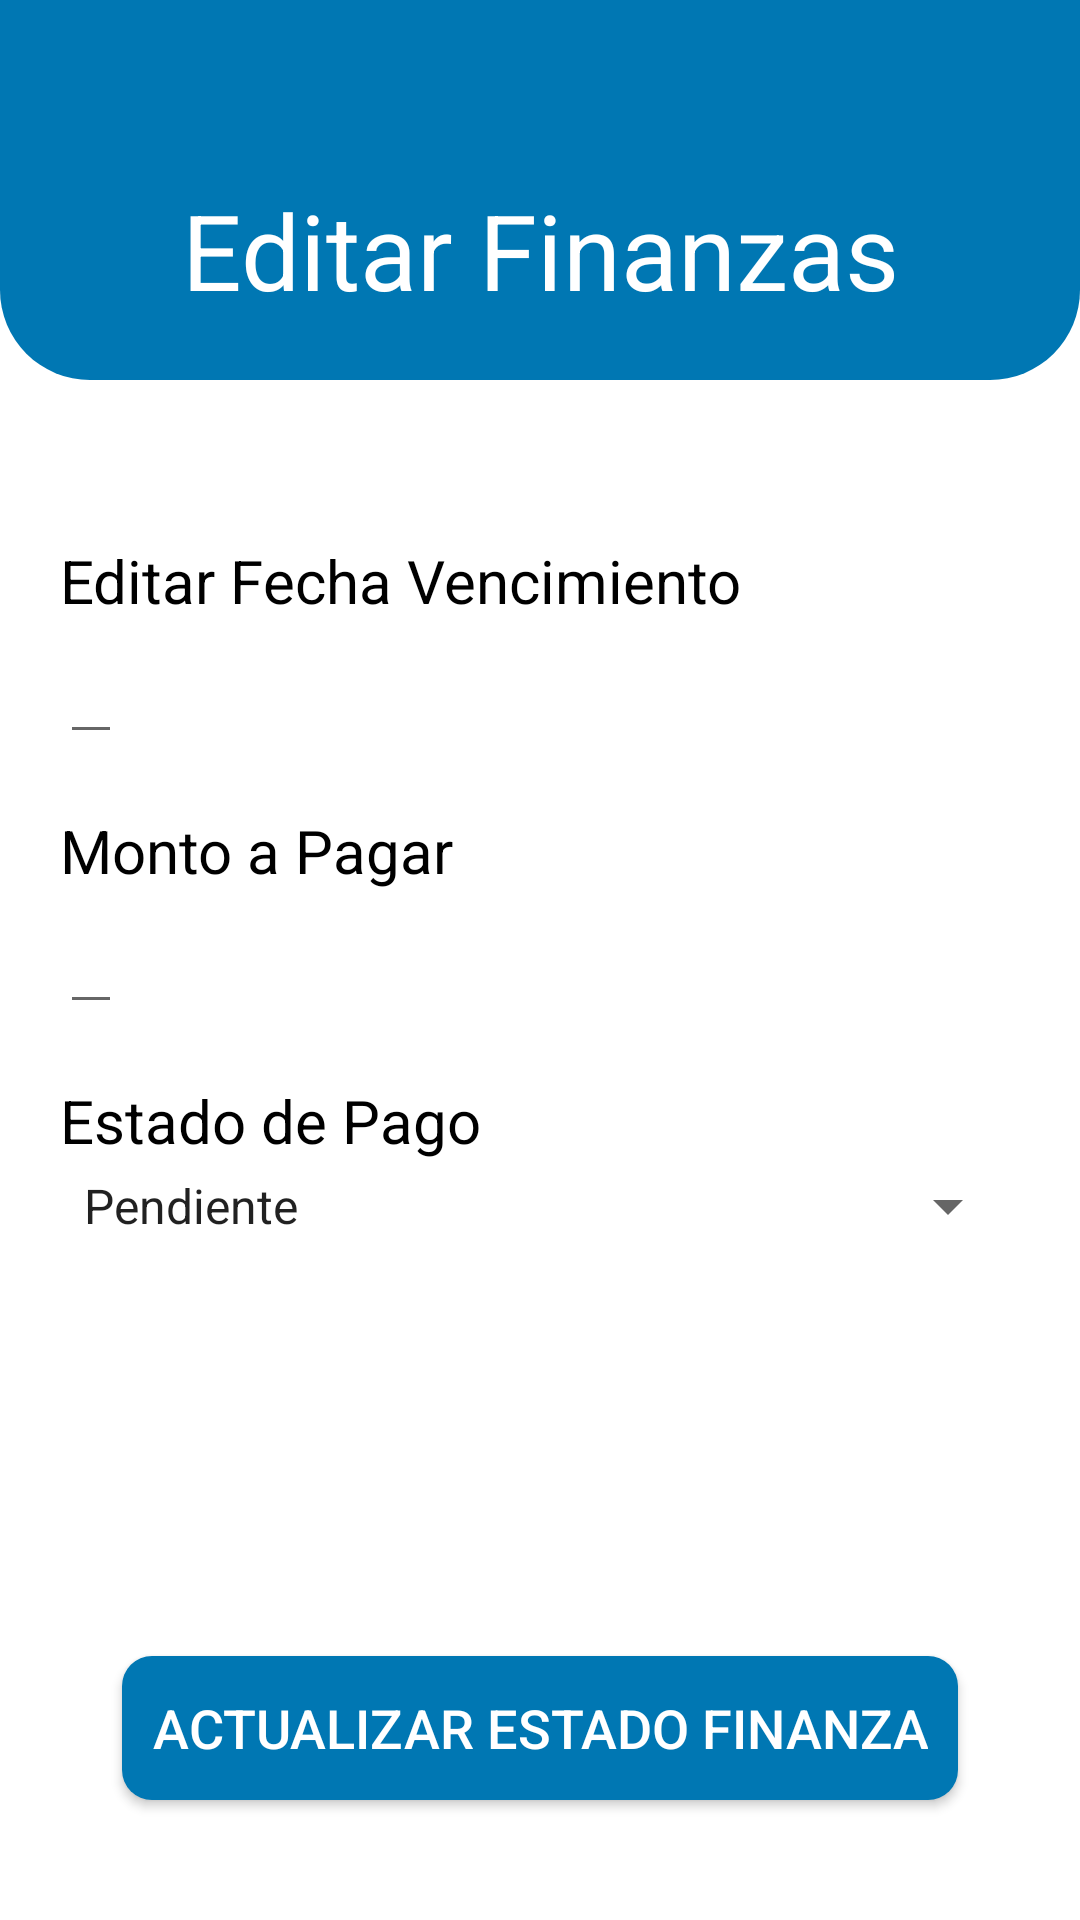

Reconstruct the res/layout file that produces this screen, plus the resources it refers to.
<!-- AndroidManifest.xml: application theme Theme.AppNegytech -->
<!-- res/layout/fragment_finanzas_admin.xml -->
<FrameLayout
    xmlns:android="http://schemas.android.com/apk/res/android"
    xmlns:app="http://schemas.android.com/apk/res-auto"
    xmlns:tools="http://schemas.android.com/tools"
    android:layout_width="match_parent"
    android:layout_height="match_parent"
    android:orientation="horizontal"
    android:background="@color/white"
    tools:context=".bAdmin.FinanzasAdmin">

    <androidx.constraintlayout.widget.ConstraintLayout
        android:layout_width="match_parent"
        android:layout_height="wrap_content"
        android:paddingTop="50dp"
        android:paddingBottom="20dp"
        android:paddingHorizontal="20dp"
        android:background="@drawable/card_style">

        <ImageButton
            android:id="@+id/back_button"
            android:layout_width="wrap_content"
            android:layout_height="wrap_content"
            android:layout_marginTop="1dp"
            android:background="@null"
            android:src="@drawable/back"
            android:contentDescription="@string/descripcion"
            app:layout_constraintStart_toStartOf="parent"
            app:layout_constraintTop_toTopOf="parent"
            tools:ignore="ContentDescription" />

        <TextView
            android:id="@+id/title_text"
            android:layout_width="wrap_content"
            android:layout_height="wrap_content"
            android:layout_marginTop="10dp"
            android:gravity="center"
            android:text="Editar Finanzas"
            android:textColor="@color/white"
            android:textSize="35sp"
            app:layout_constraintEnd_toEndOf="parent"
            app:layout_constraintStart_toStartOf="parent"
            app:layout_constraintTop_toTopOf="parent" />
    </androidx.constraintlayout.widget.ConstraintLayout>

    <TextView
        android:id="@+id/text_servicio"
        android:layout_width="wrap_content"
        android:layout_height="wrap_content"
        android:text=""
        android:textColor="@color/black"
        android:textSize="30sp"
        android:layout_gravity="center_horizontal"
        android:layout_marginTop="130dp"/>

    <TextView
        android:id="@+id/label_fecha_vencimiento"
        android:layout_width="wrap_content"
        android:layout_height="wrap_content"
        android:text="Editar Fecha Vencimiento"
        android:textColor="@color/black"
        android:textSize="20sp"
        android:layout_marginHorizontal="20dp"
        android:layout_marginTop="180dp"/>

    <EditText
        android:id="@+id/fecha_vencimiento"
        android:layout_width="wrap_content"
        android:layout_height="wrap_content"
        android:inputType="date"
        android:focusable="false"
        android:textColor="@color/black"
        android:textSize="18sp"
        android:layout_marginHorizontal="20dp"
        android:layout_marginTop="210dp"
        android:onClick="showDatePickerDialog"/>

    <TextView
        android:id="@+id/label_monto_pagar"
        android:layout_width="wrap_content"
        android:layout_height="wrap_content"
        android:text="Monto a Pagar"
        android:textColor="@color/black"
        android:textSize="20sp"
        android:layout_marginHorizontal="20dp"
        android:layout_marginTop="270dp"/>

    <EditText
        android:id="@+id/monto_pagar"
        android:layout_width="wrap_content"
        android:layout_height="wrap_content"
        android:inputType="numberDecimal"
        android:textColor="@color/black"
        android:textSize="18sp"
        android:layout_marginHorizontal="20dp"
        android:layout_marginTop="300dp"/>

    <TextView
        android:id="@+id/label_estado_pago"
        android:layout_width="wrap_content"
        android:layout_height="wrap_content"
        android:text="Estado de Pago"
        android:textColor="@color/black"
        android:textSize="20sp"
        android:layout_marginHorizontal="20dp"
        android:layout_marginTop="360dp"/>

    <Spinner
        android:id="@+id/spinner_estado_pago"
        android:layout_width="match_parent"
        android:layout_height="wrap_content"
        android:layout_marginHorizontal="20dp"
        android:layout_marginTop="390dp"
        android:entries="@array/estado_pago_options"/>

    <Button
        android:id="@+id/btn_actualizar_estado"
        android:layout_width="wrap_content"
        android:layout_height="wrap_content"
        android:layout_gravity="center|bottom"
        android:layout_marginBottom="40dp"
        android:textColor="@color/white"
        android:padding="10dp"
        android:textSize="18sp"
        android:background="@drawable/btn"
        android:text="Actualizar Estado Finanza" />

</FrameLayout>
<!-- resources referenced by this layout -->
<resources>
  <string-array name="estado_pago_options">
          <item>Pendiente</item>
          <item>Pagado</item>
      </string-array>
  <color name="black">#000000</color>
  <color name="white">#FFFFFF</color>
  <!-- drawable btn (drawable) -->
  <shape xmlns:android="http://schemas.android.com/apk/res/android" android:shape="rectangle" >
      <corners
          android:radius="10dp"/>
      <solid
          android:color="@color/principal" />
      <stroke
          android:width="0dp"/>
  </shape>
  <!-- drawable card_style (drawable) -->
  <?xml version="1.0" encoding="utf-8"?>
  <ripple xmlns:android="http://schemas.android.com/apk/res/android" android:color="?attr/colorControlHighlight">
      <item>
          <shape android:shape="rectangle">
              <solid android:color="@color/principal" />
              <corners android:bottomLeftRadius="30dp" android:bottomRightRadius="30dp"/>
          </shape>
      </item>
  </ripple>
  <string name="descripcion">descripcion</string>
  <style name="Theme.AppNegytech" parent="Theme.AppCompat.Light.DarkActionBar">
          
          <item name="colorPrimary">@color/principal</item>
          <item name="colorPrimaryVariant">@color/principal</item>
          <item name="colorOnPrimary">@color/white</item>
          
          <item name="colorSecondary">@color/principal</item>
          <item name="colorSecondaryVariant">@color/principal</item>
          <item name="colorOnSecondary">@color/white</item>
          
          <item name="android:statusBarColor">@color/principal</item>
          
          <item name="android:windowIsTranslucent">true</item>
      </style>
  <color name="principal">#0077B3</color>
</resources>
